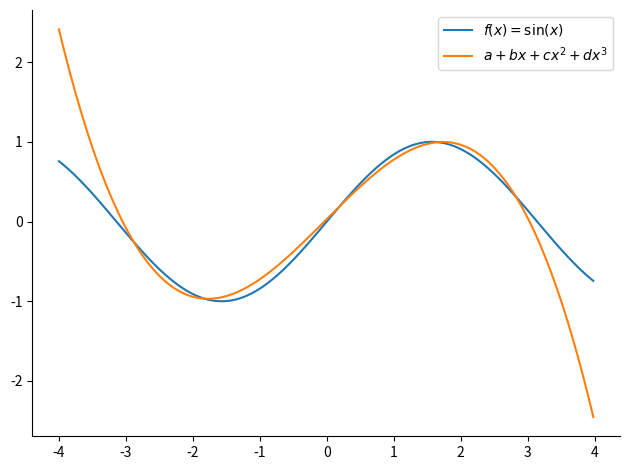
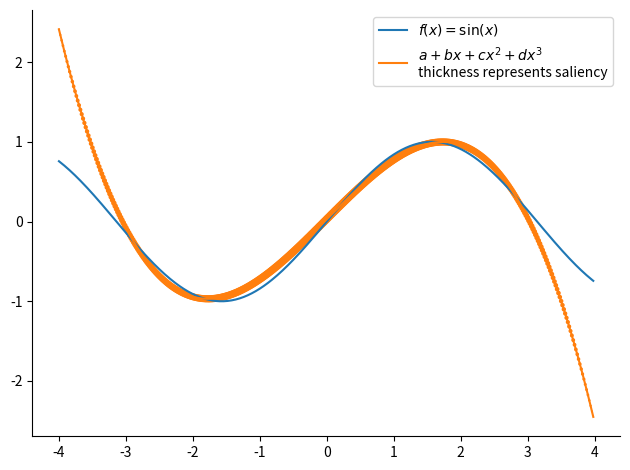

These figures' Python source, in order: (Note: this script raises an exception after producing the figures.)
import numpy as np
import math
import matplotlib.pyplot as plt
from matplotlib import cm

# Create random input and output data
x = np.linspace(-math.pi, math.pi, 2000)
y = np.sin(x)


def fn_3poly(x, a, b, c, d):
    return a + b * x + c * x ** 2 + d * x ** 3


# Randomly initialize weights
a = np.random.randn()
b = np.random.randn()
c = np.random.randn()
d = np.random.randn()

learning_rate = 1e-6
for t in range(2000):
    # Forward pass: compute predicted y
    # y = a + b x + c x^2 + d x^3
    y_pred = fn_3poly(x, a, b, c, d)

    # Compute and print loss
    loss = np.square(y_pred - y).sum()
    if t % 100 == 99:
        print(t, loss)

    # Backprop to compute gradients of a, b, c, d with respect to loss
    grad_y_pred = 2.0 * (y_pred - y)
    grad_a = grad_y_pred.sum()
    grad_b = (grad_y_pred * x).sum()
    grad_c = (grad_y_pred * x ** 2).sum()
    grad_d = (grad_y_pred * x ** 3).sum()

    # Update weights
    a -= learning_rate * grad_a
    b -= learning_rate * grad_b
    c -= learning_rate * grad_c
    d -= learning_rate * grad_d

print(f'Result: y = {a} + {b} x + {c} x^2 + {d} x^3')


x_plot = np.arange(-4, 4, 0.02)
fig, ax = plt.subplots(1)
ax.plot(x_plot, np.sin(x_plot))
ax.plot(x_plot, fn_3poly(x_plot, a, b, c, d))
ax.legend([r'$f(x)=\sin(x)$', r'$a + bx + cx^2 + dx^3$'])
ax.spines['right'].set_visible(False)
ax.spines['top'].set_visible(False)
fig.tight_layout()
fig.show()


# Saliency map
def fn_3poly_dr(x):
    """direvative of fn_3poly"""
    return b + 2 * c * x + 3 * d * x **2


saliency = fn_3poly_dr(x_plot)
fig, ax = plt.subplots(1)
ax.plot(x_plot, np.sin(x_plot))
ax.plot(x_plot, fn_3poly(x_plot, a, b, c, d))
ax.scatter(
    x_plot, fn_3poly(x_plot, a, b, c, d),
    c=np.array(cm.tab10.colors[1]).reshape(1, -1), marker='.', 
    s=20 * (saliency - saliency.min())
)
ax.legend([r'$f(x)=\sin(x)$', '$a + bx + cx^2 + dx^3$\nthickness represents saliency'])
ax.spines['right'].set_visible(False)
ax.spines['top'].set_visible(False)
fig.tight_layout()
fig.show()
fig.savefig('images/saliency.png')

